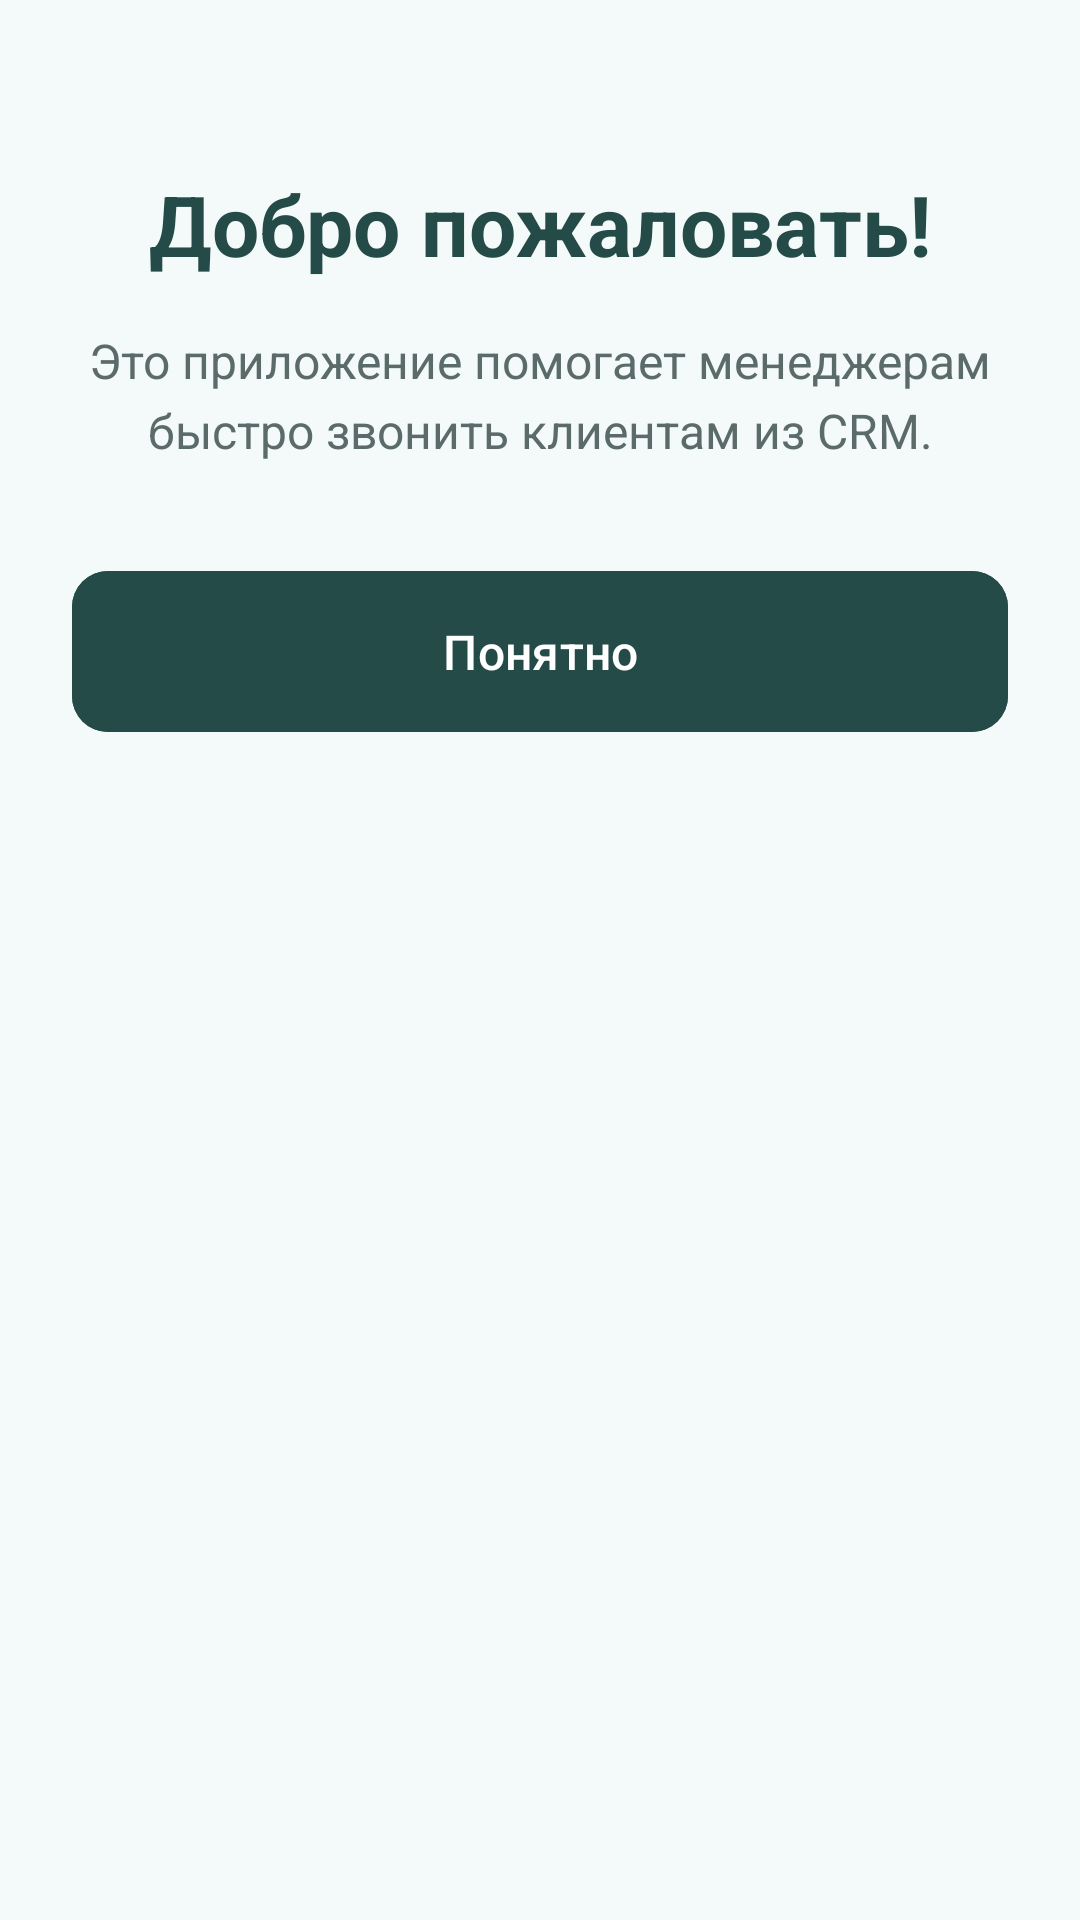

Android layout source for this screen:
<!-- AndroidManifest.xml: activity theme Theme.CRMProfiDialer -->
<!-- res/layout/activity_onboarding.xml -->
<?xml version="1.0" encoding="utf-8"?>
<LinearLayout xmlns:android="http://schemas.android.com/apk/res/android"
    xmlns:app="http://schemas.android.com/apk/res-auto"
    android:layout_width="match_parent"
    android:layout_height="match_parent"
    android:orientation="vertical"
    android:background="#F3FAF9"
    android:padding="24dp">

    
    <TextView
        android:id="@+id/onboardingTitle"
        android:layout_width="match_parent"
        android:layout_height="wrap_content"
        android:text="Добро пожаловать!"
        android:textColor="#244B47"
        android:textStyle="bold"
        android:textSize="28sp"
        android:layout_marginTop="32dp"
        android:layout_marginBottom="16dp"
        android:gravity="center" />

    
    <TextView
        android:id="@+id/onboardingMessage"
        android:layout_width="match_parent"
        android:layout_height="wrap_content"
        android:text="Это приложение помогает менеджерам быстро звонить клиентам из CRM."
        android:textColor="#5A6B69"
        android:textSize="16sp"
        android:lineSpacingMultiplier="1.2"
        android:layout_marginBottom="32dp"
        android:gravity="center" />

    
    <com.google.android.material.button.MaterialButton
        android:id="@+id/onboardingPrimaryButton"
        android:layout_width="match_parent"
        android:layout_height="wrap_content"
        android:text="Понятно"
        android:textColor="#FFFFFF"
        android:backgroundTint="#244B47"
        android:textSize="16sp"
        android:padding="16dp"
        android:layout_marginBottom="12dp"
        app:cornerRadius="12dp" />

    
    <com.google.android.material.button.MaterialButton
        android:id="@+id/onboardingSecondaryButton"
        android:layout_width="match_parent"
        android:layout_height="wrap_content"
        android:text="Позже"
        android:textColor="#244B47"
        android:backgroundTint="#FFFFFF"
        android:textSize="16sp"
        android:padding="16dp"
        app:cornerRadius="12dp"
        app:strokeColor="#244B47"
        app:strokeWidth="1dp"
        android:visibility="gone" />

    
    <View
        android:layout_width="match_parent"
        android:layout_height="0dp"
        android:layout_weight="1" />

</LinearLayout>
<!-- resources referenced by this layout -->
<resources>
  <style name="Theme.CRMProfiDialer" parent="Theme.Material3.DayNight.NoActionBar">
          <item name="colorPrimary">@color/brand_teal</item>
          <item name="colorOnPrimary">@android:color/white</item>
          <item name="colorSecondary">@color/brand_orange</item>
          <item name="colorOnSecondary">@android:color/white</item>
          <item name="colorSurface">@color/surface</item>
          <item name="colorOnSurface">@color/on_surface</item>
          <item name="colorSurfaceVariant">@color/surface_variant</item>
          <item name="colorOnSurfaceVariant">@color/on_surface_variant</item>
          <item name="colorPrimaryVariant">@color/brand_dark</item>
          <item name="colorSecondaryVariant">@color/brand_orange</item>
          <item name="android:statusBarColor">@color/primary_dark</item>
          <item name="android:navigationBarColor">@color/surface_card</item>
          <item name="android:windowLightStatusBar">false</item>
      </style>
  <color name="brand_teal">#0D9488</color>
  <color name="brand_orange">#D97706</color>
  <color name="surface">#FAFAFA</color>
  <color name="on_surface">#1F2937</color>
  <color name="surface_variant">#E6F2F1</color>
  <color name="on_surface_variant">#6B7280</color>
  <color name="brand_dark">#134E4A</color>
  <color name="primary_dark">#0F766E</color>
  <color name="surface_card">#FFFFFF</color>
</resources>
